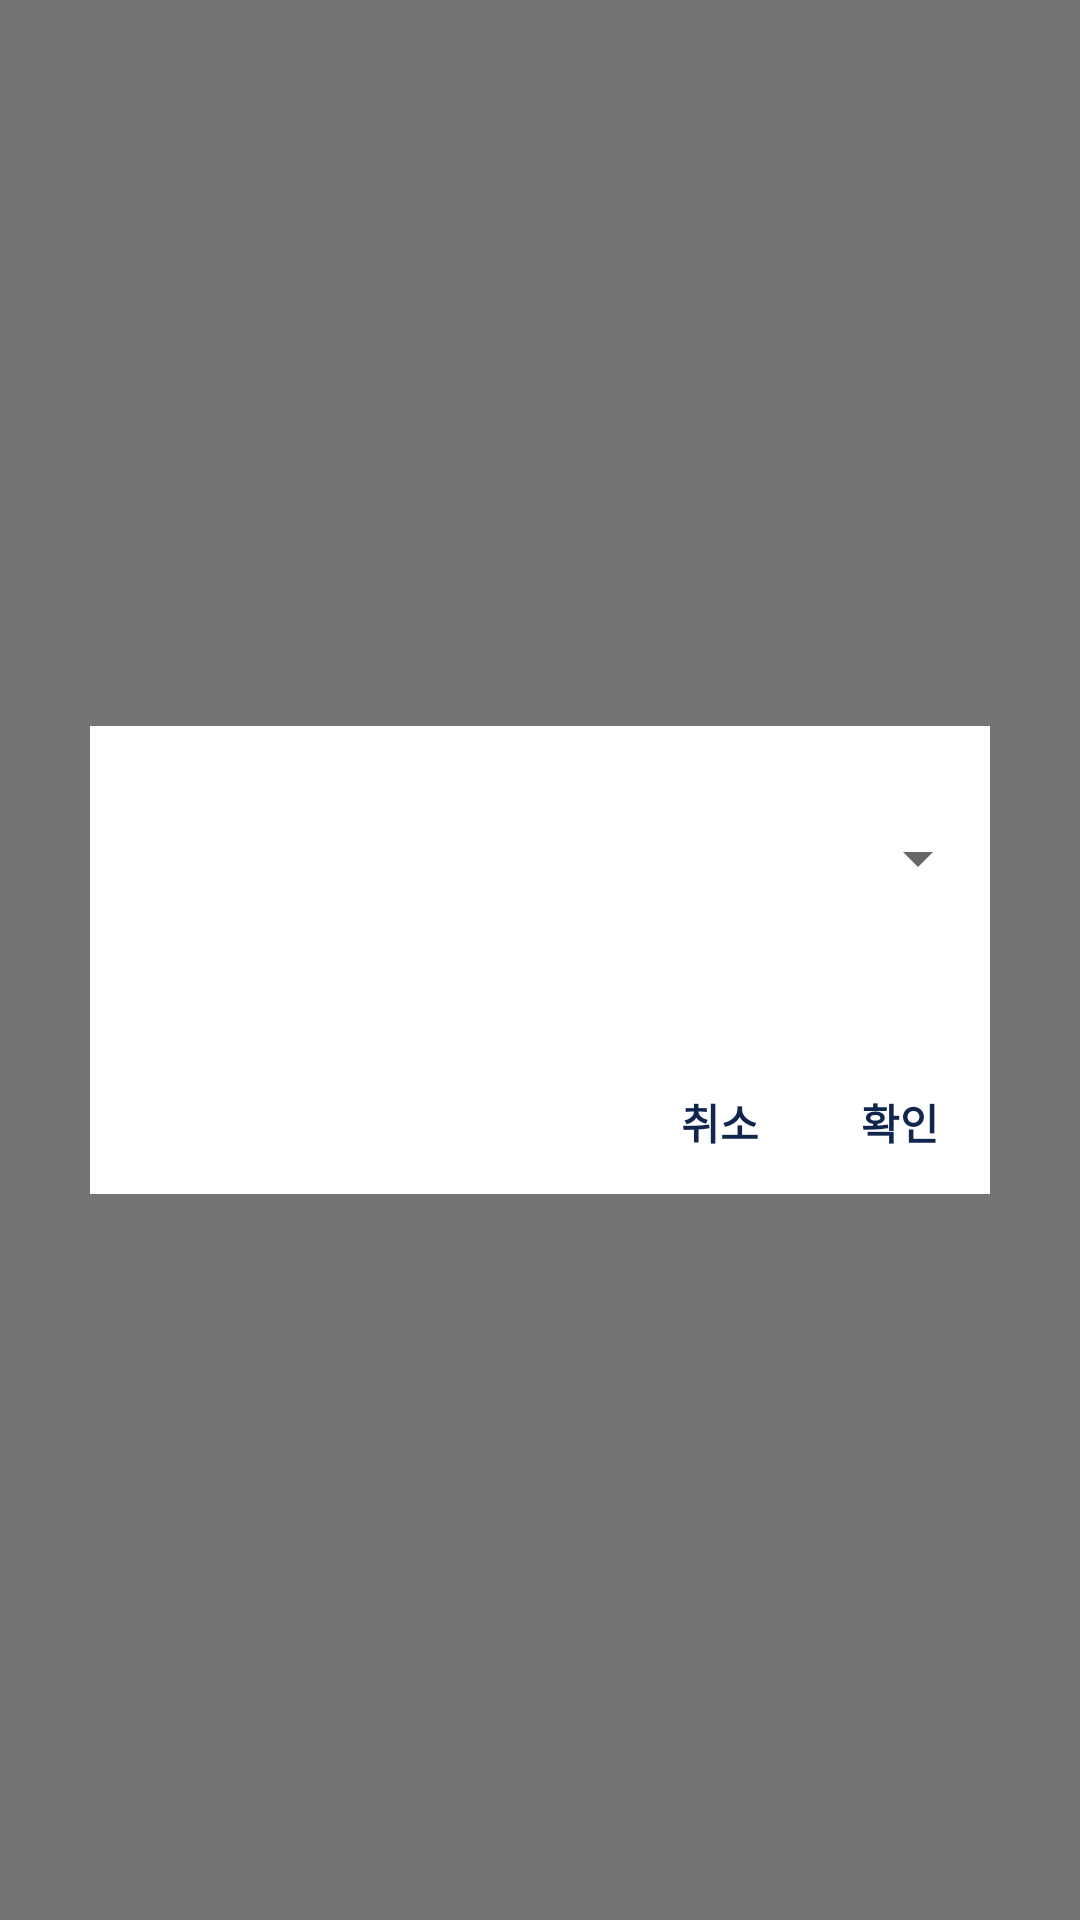

Layout XML and referenced resources for this Android screen:
<!-- AndroidManifest.xml: application theme AppTheme -->
<!-- res/layout/setting_noti_interval.xml -->
<?xml version="1.0" encoding="utf-8"?>
<androidx.constraintlayout.widget.ConstraintLayout
    xmlns:android="http://schemas.android.com/apk/res/android"
    xmlns:app="http://schemas.android.com/apk/res-auto"
    xmlns:tools="http://schemas.android.com/tools"
    android:layout_width="match_parent"
    android:layout_height="match_parent"
    android:background="#88000000"
    tools:context=".SettingInterval">

    <LinearLayout
        android:layout_width="wrap_content"
        android:layout_height="wrap_content"
        android:background="#FFFFFF"
        android:orientation="vertical"
        app:layout_constraintBottom_toBottomOf="parent"
        app:layout_constraintEnd_toEndOf="parent"
        app:layout_constraintStart_toStartOf="parent"
        app:layout_constraintTop_toTopOf="parent"
        tools:ignore="MissingConstraints">

        <TextView
            android:id="@+id/textView"
            android:layout_width="wrap_content"
            android:layout_height="wrap_content"
            android:text=""
            android:textColor="#FFFFFF" />

        <Spinner
            android:id="@+id/spinner"
            android:layout_width="300dp"
            android:layout_height="50dp"
            android:layout_centerHorizontal="true"
            android:layout_gravity="center"
            android:foregroundGravity="center"
            android:gravity="center"
            android:spinnerMode="dialog" />

        <View
            android:id="@+id/view"
            android:layout_width="match_parent"
            android:layout_height="39dp" />

        <LinearLayout
            android:layout_width="300dp"
            android:layout_height="wrap_content"
            android:gravity="right"
            android:orientation="horizontal">

            <Button
                android:id="@+id/button_cancel"
                style="@style/Widget.AppCompat.Button.Borderless"
                android:layout_width="60dp"
                android:layout_height="wrap_content"
                android:layout_margin="0dp"
                android:background="#00FFFFFF"
                android:text="취소"
                android:textColor="#11264F"
                android:textStyle="bold" />

            <Button
                android:id="@+id/button_OK"
                style="@style/Widget.AppCompat.Button.Borderless"
                android:layout_width="60dp"
                android:layout_height="wrap_content"
                android:layout_margin="0dp"
                android:background="#00FFFFFF"
                android:text="확인"
                android:textColor="#11264F"
                android:textStyle="bold" />
        </LinearLayout>
    </LinearLayout>
</androidx.constraintlayout.widget.ConstraintLayout>
<!-- resources referenced by this layout -->
<resources>
  <style name="AppTheme" parent="Theme.AppCompat.Light.DarkActionBar">
           Customize your theme here.
          <item name="colorPrimary">@color/black</item>
          <item name="colorPrimaryDark">@color/white</item>
          <item name="colorAccent" />
  
          
          <item name="android:statusBarColor">@color/white</item>
          <item name="android:windowLightStatusBar">true</item>
          
          <item name="windowActionBar">false</item>
          <item name="windowNoTitle">true</item>
      </style>
  <color name="black">#FF000000</color>
  <color name="white">#FFF</color>
</resources>
